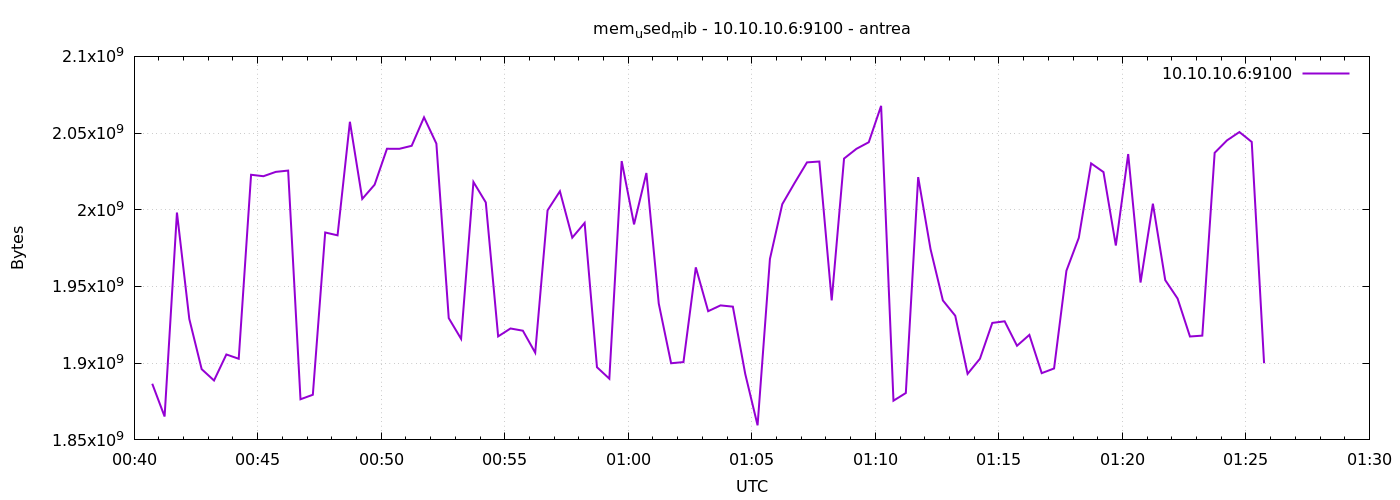

Data behind this chart, as committed beside it:
1777250444	1886609408
1777250474	1865244672
1777250504	1998196736
1777250534	1928794112
1777250564	1896120320
1777250594	1888722944
1777250624	1905684480
1777250654	1902886912
1777250684	2022834176
1777250714	2021883904
1777250744	2024714240
1777250774	2025562112
1777250804	1876484096
1777250834	1879433216
1777250864	1985212416
1777250894	1983344640
1777250924	2057379840
1777250954	2007093248
1777250984	2016358400
1777251014	2039783424
1777251044	2039734272
1777251074	2041712640
1777251104	2060263424
1777251134	2043133952
1777251164	1929383936
1777251194	1915875328
1777251224	2018140160
1777251254	2004783104
1777251284	1917460480
1777251314	1922629632
1777251344	1921183744
1777251374	1906851840
1777251404	1999630336
1777251434	2012078080
1777251464	1981845504
1777251494	1991434240
1777251524	1897377792
1777251554	1889890304
1777251584	2031742976
1777251614	1990488064
1777251644	2023989248
1777251674	1938890752
1777251704	1899966464
1777251734	1900724224
1777251764	1962475520
1777251794	1933897728
1777251824	1937682432
1777251854	1936855040
1777251884	1893048320
1777251914	1859502080
1777251944	1967951872
1777251974	2003660800
1777252004	2017533952
1777252034	2030899200
1777252064	2031468544
1777252094	1940934656
1777252124	2033393664
1777252154	2039734272
1777252184	2044035072
1777252214	2067742720
1777252244	1875562496
... 30 more rows
